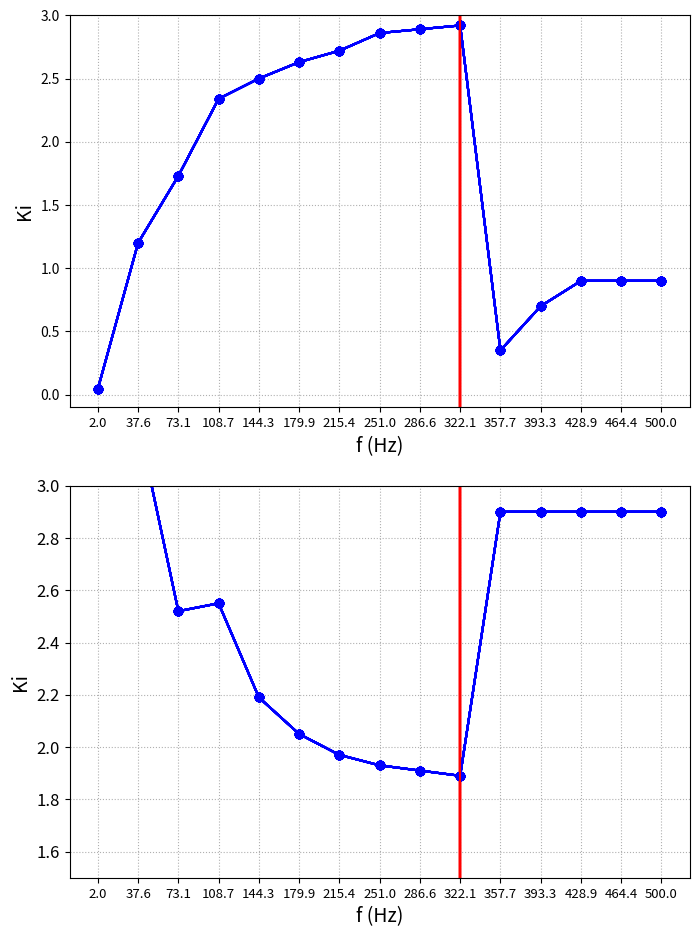

This chart was generated by the following Python code:
import numpy as np
import matplotlib.pyplot as plt
f_test = [2.00, 37.57, 73.14, 108.71, 144.29, 179.86, 215.43,
          251.00, 286.57, 322.14, 357.71, 393.29, 428.86, 464.43, 500.00, ]
f_neighbours = []
overshoot_results = []
setting_results = []
f2_offsets = [2.00, 5.95, 9.90, 13.86, 17.81,
              21.76, 25.71, 29.67, 33.62, 37.57, ]
f_neighbours.append(f2_offsets)
f2_test_overshoot = []
f2_test_setting = []
f2_test_overshoot.append(2.36)
f2_test_setting.append(2602.20)
f2_test_overshoot.append(0.00)
f2_test_setting.append(4462.74)
f2_test_overshoot.append(0.00)
f2_test_setting.append(4338.76)
f2_test_overshoot.append(0.00)
f2_test_setting.append(4136.88)
f2_test_overshoot.append(0.08)
f2_test_setting.append(4150.91)
f2_test_overshoot.append(0.00)
f2_test_setting.append(4241.37)
f2_test_overshoot.append(float('NaN'))
f2_test_setting.append(float('NaN'))
f2_test_overshoot.append(float('NaN'))
f2_test_setting.append(float('NaN'))
f2_test_overshoot.append(float('NaN'))
f2_test_setting.append(float('NaN'))
f2_test_overshoot.append(float('NaN'))
f2_test_setting.append(float('NaN'))
overshoot_results.append(f2_test_overshoot)
setting_results.append(f2_test_setting)
f37_offsets = [2.00, 9.90, 17.81, 25.71,
               33.62, 41.52, 49.43, 57.33, 65.24, 73.14, ]
f_neighbours.append(f37_offsets)
f37_test_overshoot = []
f37_test_setting = []
f37_test_overshoot.append(float('NaN'))
f37_test_setting.append(float('NaN'))
f37_test_overshoot.append(float('NaN'))
f37_test_setting.append(float('NaN'))
f37_test_overshoot.append(26.34)
f37_test_setting.append(588.30)
f37_test_overshoot.append(29.55)
f37_test_setting.append(310.55)
f37_test_overshoot.append(12.11)
f37_test_setting.append(214.20)
f37_test_overshoot.append(2.51)
f37_test_setting.append(159.24)
f37_test_overshoot.append(1.08)
f37_test_setting.append(140.39)
f37_test_overshoot.append(1.13)
f37_test_setting.append(126.77)
f37_test_overshoot.append(0.31)
f37_test_setting.append(129.11)
f37_test_overshoot.append(0.67)
f37_test_setting.append(170.32)
overshoot_results.append(f37_test_overshoot)
setting_results.append(f37_test_setting)
f73_offsets = [37.57, 45.48, 53.38, 61.29,
               69.19, 77.10, 85.00, 92.90, 100.81, 108.71, ]
f_neighbours.append(f73_offsets)
f73_test_overshoot = []
f73_test_setting = []
f73_test_overshoot.append(27.70)
f73_test_setting.append(259.54)
f73_test_overshoot.append(20.91)
f73_test_setting.append(174.80)
f73_test_overshoot.append(10.80)
f73_test_setting.append(134.10)
f73_test_overshoot.append(8.80)
f73_test_setting.append(107.14)
f73_test_overshoot.append(6.25)
f73_test_setting.append(141.34)
f73_test_overshoot.append(3.91)
f73_test_setting.append(84.34)
f73_test_overshoot.append(4.66)
f73_test_setting.append(95.05)
f73_test_overshoot.append(4.40)
f73_test_setting.append(93.88)
f73_test_overshoot.append(3.23)
f73_test_setting.append(84.71)
f73_test_overshoot.append(4.03)
f73_test_setting.append(102.89)
overshoot_results.append(f73_test_overshoot)
setting_results.append(f73_test_setting)
f108_offsets = [73.14, 81.05, 88.95, 96.86, 104.76,
                112.67, 120.57, 128.48, 136.38, 144.29, ]
f_neighbours.append(f108_offsets)
f108_test_overshoot = []
f108_test_setting = []
f108_test_overshoot.append(17.08)
f108_test_setting.append(132.43)
f108_test_overshoot.append(15.14)
f108_test_setting.append(117.39)
f108_test_overshoot.append(13.98)
f108_test_setting.append(96.81)
f108_test_overshoot.append(11.67)
f108_test_setting.append(96.71)
f108_test_overshoot.append(9.40)
f108_test_setting.append(82.73)
f108_test_overshoot.append(7.03)
f108_test_setting.append(91.98)
f108_test_overshoot.append(9.08)
f108_test_setting.append(69.69)
f108_test_overshoot.append(8.82)
f108_test_setting.append(80.37)
f108_test_overshoot.append(6.02)
f108_test_setting.append(66.63)
f108_test_overshoot.append(6.32)
f108_test_setting.append(68.30)
overshoot_results.append(f108_test_overshoot)
setting_results.append(f108_test_setting)
f144_offsets = [108.71, 116.62, 124.52, 132.43,
                140.33, 148.24, 156.14, 164.05, 171.95, 179.86, ]
f_neighbours.append(f144_offsets)
f144_test_overshoot = []
f144_test_setting = []
f144_test_overshoot.append(13.35)
f144_test_setting.append(74.07)
f144_test_overshoot.append(10.24)
f144_test_setting.append(83.66)
f144_test_overshoot.append(float('NaN'))
f144_test_setting.append(float('NaN'))
f144_test_overshoot.append(5.47)
f144_test_setting.append(64.56)
f144_test_overshoot.append(float('NaN'))
f144_test_setting.append(float('NaN'))
f144_test_overshoot.append(10.48)
f144_test_setting.append(71.63)
f144_test_overshoot.append(8.55)
f144_test_setting.append(64.11)
f144_test_overshoot.append(float('NaN'))
f144_test_setting.append(float('NaN'))
f144_test_overshoot.append(7.40)
f144_test_setting.append(57.88)
f144_test_overshoot.append(3.91)
f144_test_setting.append(56.13)
overshoot_results.append(f144_test_overshoot)
setting_results.append(f144_test_setting)
f179_offsets = [144.29, 152.19, 160.10, 168.00,
                175.90, 183.81, 191.71, 199.62, 207.52, 215.43, ]
f_neighbours.append(f179_offsets)
f179_test_overshoot = []
f179_test_setting = []
f179_test_overshoot.append(8.08)
f179_test_setting.append(70.50)
f179_test_overshoot.append(12.86)
f179_test_setting.append(69.90)
f179_test_overshoot.append(15.51)
f179_test_setting.append(97.98)
f179_test_overshoot.append(float('NaN'))
f179_test_setting.append(float('NaN'))
f179_test_overshoot.append(7.23)
f179_test_setting.append(56.71)
f179_test_overshoot.append(12.42)
f179_test_setting.append(59.14)
f179_test_overshoot.append(float('NaN'))
f179_test_setting.append(float('NaN'))
f179_test_overshoot.append(float('NaN'))
f179_test_setting.append(float('NaN'))
f179_test_overshoot.append(7.36)
f179_test_setting.append(50.66)
f179_test_overshoot.append(5.72)
f179_test_setting.append(50.96)
overshoot_results.append(f179_test_overshoot)
setting_results.append(f179_test_setting)
f215_offsets = [179.86, 187.76, 195.67, 203.57,
                211.48, 219.38, 227.29, 235.19, 243.10, 251.00, ]
f_neighbours.append(f215_offsets)
f215_test_overshoot = []
f215_test_setting = []
f215_test_overshoot.append(7.23)
f215_test_setting.append(54.90)
f215_test_overshoot.append(7.97)
f215_test_setting.append(56.82)
f215_test_overshoot.append(float('NaN'))
f215_test_setting.append(float('NaN'))
f215_test_overshoot.append(float('NaN'))
f215_test_setting.append(float('NaN'))
f215_test_overshoot.append(8.26)
f215_test_setting.append(53.40)
f215_test_overshoot.append(10.51)
f215_test_setting.append(52.63)
f215_test_overshoot.append(8.18)
f215_test_setting.append(52.84)
f215_test_overshoot.append(float('NaN'))
f215_test_setting.append(float('NaN'))
f215_test_overshoot.append(float('NaN'))
f215_test_setting.append(float('NaN'))
f215_test_overshoot.append(float('NaN'))
f215_test_setting.append(float('NaN'))
overshoot_results.append(f215_test_overshoot)
setting_results.append(f215_test_setting)
f251_offsets = [215.43, 223.33, 231.24, 239.14,
                247.05, 254.95, 262.86, 270.76, 278.67, 286.57, ]
f_neighbours.append(f251_offsets)
f251_test_overshoot = []
f251_test_setting = []
f251_test_overshoot.append(11.18)
f251_test_setting.append(51.49)
f251_test_overshoot.append(8.37)
f251_test_setting.append(51.31)
f251_test_overshoot.append(float('NaN'))
f251_test_setting.append(float('NaN'))
f251_test_overshoot.append(float('NaN'))
f251_test_setting.append(float('NaN'))
f251_test_overshoot.append(float('NaN'))
f251_test_setting.append(float('NaN'))
f251_test_overshoot.append(float('NaN'))
f251_test_setting.append(float('NaN'))
f251_test_overshoot.append(18.70)
f251_test_setting.append(167.26)
f251_test_overshoot.append(4.36)
f251_test_setting.append(44.67)
f251_test_overshoot.append(2.85)
f251_test_setting.append(43.15)
f251_test_overshoot.append(5.05)
f251_test_setting.append(45.95)
overshoot_results.append(f251_test_overshoot)
setting_results.append(f251_test_setting)
f286_offsets = [251.00, 258.90, 266.81, 274.71,
                282.62, 290.52, 298.43, 306.33, 314.24, 322.14, ]
f_neighbours.append(f286_offsets)
f286_test_overshoot = []
f286_test_setting = []
f286_test_overshoot.append(float('NaN'))
f286_test_setting.append(float('NaN'))
f286_test_overshoot.append(float('NaN'))
f286_test_setting.append(float('NaN'))
f286_test_overshoot.append(6.01)
f286_test_setting.append(44.38)
f286_test_overshoot.append(0.00)
f286_test_setting.append(43.78)
f286_test_overshoot.append(8.63)
f286_test_setting.append(46.55)
f286_test_overshoot.append(6.25)
f286_test_setting.append(46.96)
f286_test_overshoot.append(float('NaN'))
f286_test_setting.append(float('NaN'))
f286_test_overshoot.append(float('NaN'))
f286_test_setting.append(float('NaN'))
f286_test_overshoot.append(float('NaN'))
f286_test_setting.append(float('NaN'))
f286_test_overshoot.append(float('NaN'))
f286_test_setting.append(float('NaN'))
overshoot_results.append(f286_test_overshoot)
setting_results.append(f286_test_setting)
f322_offsets = [286.57, 294.48, 302.38, 310.29,
                318.19, 326.10, 334.00, 341.90, 349.81, 357.71, ]
f_neighbours.append(f322_offsets)
f322_test_overshoot = []
f322_test_setting = []
f322_test_overshoot.append(7.61)
f322_test_setting.append(47.16)
f322_test_overshoot.append(10.47)
f322_test_setting.append(55.12)
f322_test_overshoot.append(float('NaN'))
f322_test_setting.append(float('NaN'))
f322_test_overshoot.append(float('NaN'))
f322_test_setting.append(float('NaN'))
f322_test_overshoot.append(float('NaN'))
f322_test_setting.append(float('NaN'))
f322_test_overshoot.append(float('NaN'))
f322_test_setting.append(float('NaN'))
f322_test_overshoot.append(float('NaN'))
f322_test_setting.append(float('NaN'))
f322_test_overshoot.append(float('NaN'))
f322_test_setting.append(float('NaN'))
f322_test_overshoot.append(float('NaN'))
f322_test_setting.append(float('NaN'))
f322_test_overshoot.append(float('NaN'))
f322_test_setting.append(float('NaN'))
overshoot_results.append(f322_test_overshoot)
setting_results.append(f322_test_setting)
f357_offsets = [322.14, 330.05, 337.95, 345.86,
                353.76, 361.67, 369.57, 377.48, 385.38, 393.29, ]
f_neighbours.append(f357_offsets)
f357_test_overshoot = []
f357_test_setting = []
f357_test_overshoot.append(float('NaN'))
f357_test_setting.append(float('NaN'))
f357_test_overshoot.append(float('NaN'))
f357_test_setting.append(float('NaN'))
f357_test_overshoot.append(float('NaN'))
f357_test_setting.append(float('NaN'))
f357_test_overshoot.append(float('NaN'))
f357_test_setting.append(float('NaN'))
f357_test_overshoot.append(float('NaN'))
f357_test_setting.append(float('NaN'))
f357_test_overshoot.append(0.00)
f357_test_setting.append(281.48)
f357_test_overshoot.append(0.00)
f357_test_setting.append(181.87)
f357_test_overshoot.append(0.00)
f357_test_setting.append(188.73)
f357_test_overshoot.append(0.22)
f357_test_setting.append(191.74)
f357_test_overshoot.append(1.30)
f357_test_setting.append(211.90)
overshoot_results.append(f357_test_overshoot)
setting_results.append(f357_test_setting)
f393_offsets = [357.71, 365.62, 373.52, 381.43,
                389.33, 397.24, 405.14, 413.05, 420.95, 428.86, ]
f_neighbours.append(f393_offsets)
f393_test_overshoot = []
f393_test_setting = []
f393_test_overshoot.append(float('NaN'))
f393_test_setting.append(float('NaN'))
f393_test_overshoot.append(0.00)
f393_test_setting.append(105.43)
f393_test_overshoot.append(0.00)
f393_test_setting.append(105.48)
f393_test_overshoot.append(0.04)
f393_test_setting.append(110.67)
f393_test_overshoot.append(0.78)
f393_test_setting.append(112.81)
f393_test_overshoot.append(2.59)
f393_test_setting.append(113.44)
f393_test_overshoot.append(4.01)
f393_test_setting.append(118.67)
f393_test_overshoot.append(float('NaN'))
f393_test_setting.append(float('NaN'))
f393_test_overshoot.append(float('NaN'))
f393_test_setting.append(float('NaN'))
f393_test_overshoot.append(float('NaN'))
f393_test_setting.append(float('NaN'))
overshoot_results.append(f393_test_overshoot)
setting_results.append(f393_test_setting)
f428_offsets = [393.29, 401.19, 409.10, 417.00,
                424.90, 432.81, 440.71, 448.62, 456.52, 464.43, ]
f_neighbours.append(f428_offsets)
f428_test_overshoot = []
f428_test_setting = []
f428_test_overshoot.append(1.66)
f428_test_setting.append(94.03)
f428_test_overshoot.append(3.62)
f428_test_setting.append(95.31)
f428_test_overshoot.append(5.30)
f428_test_setting.append(105.52)
f428_test_overshoot.append(float('NaN'))
f428_test_setting.append(float('NaN'))
f428_test_overshoot.append(float('NaN'))
f428_test_setting.append(float('NaN'))
f428_test_overshoot.append(float('NaN'))
f428_test_setting.append(float('NaN'))
f428_test_overshoot.append(float('NaN'))
f428_test_setting.append(float('NaN'))
f428_test_overshoot.append(float('NaN'))
f428_test_setting.append(float('NaN'))
f428_test_overshoot.append(float('NaN'))
f428_test_setting.append(float('NaN'))
f428_test_overshoot.append(float('NaN'))
f428_test_setting.append(float('NaN'))
overshoot_results.append(f428_test_overshoot)
setting_results.append(f428_test_setting)
f464_offsets = [428.86, 436.76, 444.67, 452.57,
                460.48, 468.38, 476.29, 484.19, 492.10, 500.00, ]
f_neighbours.append(f464_offsets)
f464_test_overshoot = []
f464_test_setting = []
f464_test_overshoot.append(float('NaN'))
f464_test_setting.append(float('NaN'))
f464_test_overshoot.append(float('NaN'))
f464_test_setting.append(float('NaN'))
f464_test_overshoot.append(float('NaN'))
f464_test_setting.append(float('NaN'))
f464_test_overshoot.append(float('NaN'))
f464_test_setting.append(float('NaN'))
f464_test_overshoot.append(float('NaN'))
f464_test_setting.append(float('NaN'))
f464_test_overshoot.append(float('NaN'))
f464_test_setting.append(float('NaN'))
f464_test_overshoot.append(float('NaN'))
f464_test_setting.append(float('NaN'))
f464_test_overshoot.append(float('NaN'))
f464_test_setting.append(float('NaN'))
f464_test_overshoot.append(float('NaN'))
f464_test_setting.append(float('NaN'))
f464_test_overshoot.append(float('NaN'))
f464_test_setting.append(float('NaN'))
overshoot_results.append(f464_test_overshoot)
setting_results.append(f464_test_setting)
f500_offsets = [464.43, 468.38, 472.33, 476.29,
                480.24, 484.19, 488.14, 492.10, 496.05, 500.00, ]
f_neighbours.append(f500_offsets)
f500_test_overshoot = []
f500_test_setting = []
f500_test_overshoot.append(float('NaN'))
f500_test_setting.append(float('NaN'))
f500_test_overshoot.append(float('NaN'))
f500_test_setting.append(float('NaN'))
f500_test_overshoot.append(float('NaN'))
f500_test_setting.append(float('NaN'))
f500_test_overshoot.append(float('NaN'))
f500_test_setting.append(float('NaN'))
f500_test_overshoot.append(float('NaN'))
f500_test_setting.append(float('NaN'))
f500_test_overshoot.append(float('NaN'))
f500_test_setting.append(float('NaN'))
f500_test_overshoot.append(float('NaN'))
f500_test_setting.append(float('NaN'))
f500_test_overshoot.append(float('NaN'))
f500_test_setting.append(float('NaN'))
f500_test_overshoot.append(float('NaN'))
f500_test_setting.append(float('NaN'))
f500_test_overshoot.append(float('NaN'))
f500_test_setting.append(float('NaN'))
overshoot_results.append(f500_test_overshoot)
setting_results.append(f500_test_setting)

f_offsets = [f2_offsets, f37_offsets, f73_offsets, f108_offsets, f144_offsets, f179_offsets, f215_offsets,
             f251_offsets, f286_offsets, f322_offsets, f357_offsets, f393_offsets, f428_offsets, f464_offsets, f500_offsets]

# 删除震荡点 从offset，overshoot，setting三个里删除


f_test = np.array(f_test)
f_neighoburs = np.array(f_neighbours)
overshoot_results = np.array(overshoot_results)
setting_results = np.array(setting_results)


"""
# 原始大图
figure = plt.figure()

for i in range(len(f_test)):
    # 超调
    plt.subplot(2, 1, 1)

    # 对每组offset,画出一根线，叠加在一个图里
    current_offset = np.array(f_offsets[i])

    current_overshoot = np.array(overshoot_results[i]).astype(np.double)
    overshoot_mask = np.isfinite(current_overshoot)

    current_setting = np.array(setting_results[i]).astype(np.double)
    setting_mask = np.isfinite(current_setting)
    # 超调：
    # 有效数据
    plt.plot(current_offset[overshoot_mask],
             current_overshoot[overshoot_mask], marker="o", label=str(f_test[i]))
    # 无效数据：
    plt.scatter(current_offset[np.invert(overshoot_mask)], np.zeros(
        len(current_offset))[np.invert(overshoot_mask)], marker="*", color="r")
    plt.ylabel("Overshoot (%)", fontsize=20)
    plt.xlabel("PID Frequency (Hz)", fontsize=20)
    plt.legend()

    # 调节时间：
    plt.subplot(2, 1, 2)
    # 有效数据：
    plt.plot(current_offset[setting_mask],
             current_setting[setting_mask], marker="o", label=str(f_test[i]))
    # 无效数据：
    plt.scatter(current_offset[np.invert(setting_mask)], np.zeros(
        len(current_offset))[np.invert(setting_mask)], marker="*", color="r")
    plt.ylabel("Setting time (ms)", fontsize=20)
    plt.xlabel("PID Frequency (Hz)", fontsize=20)
    plt.ylim([-5, 200])
    plt.legend()
plt.show()
"""
"""
# 中频
figure = plt.figure(figsize=(6,8))
for i in range(1,8):
    # 超调
    plt.subplot(2, 1, 1)

    # 对每组offset,画出一根线，叠加在一个图里
    current_offset = np.array(f_offsets[i])

    current_overshoot = np.array(overshoot_results[i]).astype(np.double)
    overshoot_mask = np.isfinite(current_overshoot)

    current_setting = np.array(setting_results[i]).astype(np.double)
    setting_mask = np.isfinite(current_setting)
    # 超调：
    # 有效数据
    plt.plot(current_offset[overshoot_mask],
             current_overshoot[overshoot_mask], marker="o", label=str(f_test[i]))
    # 无效数据：
    plt.scatter(current_offset[np.invert(overshoot_mask)], np.zeros(
        len(current_offset))[np.invert(overshoot_mask)], marker="*", color="r")
    plt.ylabel("Overshoot (%)", fontsize=10)
    plt.xlabel("PID Frequency (Hz)", fontsize=10)
    my_x_ticks = np.arange(35, 235, 10)      #显示范围为-5至5，每10显示一刻度
    plt.xticks(my_x_ticks)
    plt.xlim([35,235])
    plt.legend()

    # 调节时间：
    plt.subplot(2, 1, 2)
    # 有效数据：
    plt.plot(current_offset[setting_mask],
             current_setting[setting_mask], marker="o", label=str(f_test[i]))
    # 无效数据：
    plt.scatter(current_offset[np.invert(setting_mask)], np.zeros(
        len(current_offset))[np.invert(setting_mask)], marker="*", color="r")
    plt.ylabel("Setting time (ms)", fontsize=10)
    plt.xlabel("PID Frequency (Hz)", fontsize=10)
    plt.ylim([-5, 200])
    plt.xticks(my_x_ticks)
    plt.xlim([35,235])
    plt.legend()
plt.show()
"""
"""
# 高频
figure = plt.figure(figsize=(6,8))
for i in range(7,15):
    # 超调
    plt.subplot(2, 1, 1)

    # 对每组offset,画出一根线，叠加在一个图里
    current_offset = np.array(f_offsets[i])

    current_overshoot = np.array(overshoot_results[i]).astype(np.double)
    overshoot_mask = np.isfinite(current_overshoot)

    current_setting = np.array(setting_results[i]).astype(np.double)
    setting_mask = np.isfinite(current_setting)
    # 超调：
    # 有效数据
    plt.plot(current_offset[overshoot_mask],
             current_overshoot[overshoot_mask], marker="o", label=str(f_test[i]))
    # 无效数据：
    plt.scatter(current_offset[np.invert(overshoot_mask)], np.zeros(
        len(current_offset))[np.invert(overshoot_mask)], marker="*", color="r")
    plt.ylabel("Overshoot (%)", fontsize=10)
    plt.xlabel("PID Frequency (Hz)", fontsize=10)
    #my_x_ticks = np.arange(35, 235, 10)      #显示范围为-5至5，每10显示一刻度
   #plt.xticks(my_x_ticks)
    plt.ylim({-0.8,32})
    plt.xlim([225,505])
    plt.legend()

    # 调节时间：
    plt.subplot(2, 1, 2)
    # 有效数据：
    plt.plot(current_offset[setting_mask],
             current_setting[setting_mask], marker="o", label=str(f_test[i]))
    # 无效数据：
    plt.scatter(current_offset[np.invert(setting_mask)], np.zeros(
        len(current_offset))[np.invert(setting_mask)], marker="*", color="r")
    plt.ylabel("Setting time (ms)", fontsize=10)
    plt.xlabel("PID Frequency (Hz)", fontsize=10)
    plt.ylim([-5, 200])
    #plt.xticks(my_x_ticks)
    plt.xlim([225,505])
    plt.legend()
plt.show()
"""

Ki = np.array([0.045, 1.20, 1.73, 2.34, 2.50, 2.63, 2.72, 2.86, 2.89, 2.92, 0.35, 0.7, 0.9, 0.9, 0.9])
Kd = np.array([1000, 3.243, 2.52, 2.55, 2.19, 2.05, 1.97, 1.93, 1.91, 1.89, 2.9, 2.9, 2.9, 2.9, 2.9])


# Ki变化趋势的分析：
fig=plt.figure(figsize=[10*0.8,14*0.8])
for i in range(len(f_test)):
    plt.subplot(2,1,1)
    plt.plot(f_test,Ki,marker="o",color="b")
    plt.ylim([-0.1,3.0])
    plt.vlines(f_test[9],-1,10,colors="r")
    my_x_ticks = np.array(f_test)
    plt.xticks(my_x_ticks,fontsize="9.5")
    plt.ylabel("Ki",fontsize="14")
    plt.xlabel("f (Hz)",fontsize="14")
    plt.grid(linestyle=":")




# Kd变化趋势的分析
plt.subplot(2,1,2)
for i in range(len(f_test)):
    plt.plot(f_test,Kd,marker="o",color="b")
    plt.ylim([1.5,3.0])
    plt.vlines(f_test[9],-1,10,colors="r")
    my_x_ticks = np.array(f_test)
    plt.xticks(my_x_ticks,fontsize="9.5")
    plt.yticks(fontsize="12")
    plt.ylabel("Ki",fontsize="14")
    plt.xlabel("f (Hz)",fontsize="14")
    plt.grid(linestyle=":")
plt.show()





